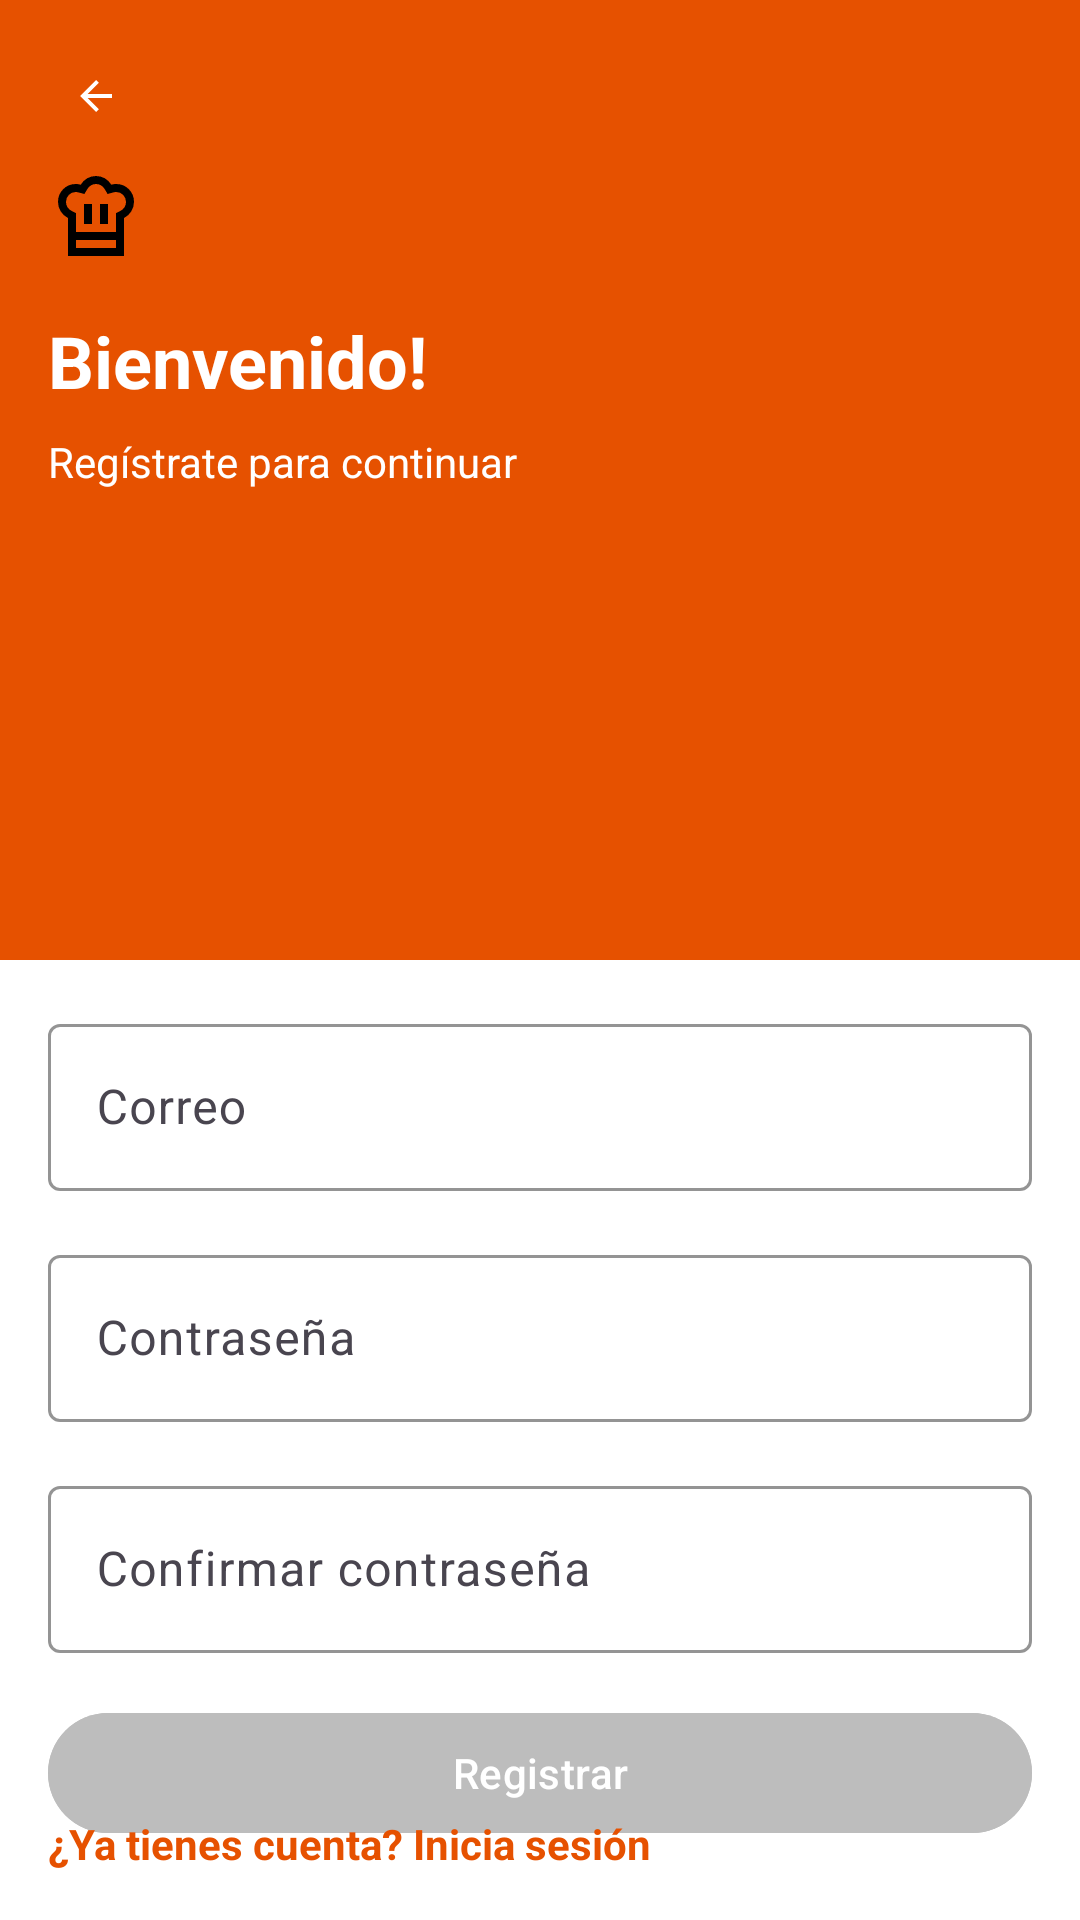

Produce the Android XML layout that renders to this screen, including the resource entries it uses.
<!-- AndroidManifest.xml: application theme Theme.ZambuRecetas -->
<!-- res/layout/fragment_register.xml -->
<?xml version="1.0" encoding="utf-8"?>
<androidx.constraintlayout.widget.ConstraintLayout
    xmlns:android="http://schemas.android.com/apk/res/android"
    xmlns:app="http://schemas.android.com/apk/res-auto"
    xmlns:tools="http://schemas.android.com/tools"
    android:layout_width="match_parent"
    android:layout_height="match_parent"
    tools:context=".onboarding.signUp.Register">

    <View
        android:id="@+id/viewOrange"
        android:layout_width="0dp"
        android:layout_height="0dp"
        android:background="#E65100"
        app:layout_constraintBottom_toTopOf="@+id/viewWhite"
        app:layout_constraintEnd_toEndOf="parent"
        app:layout_constraintStart_toStartOf="parent"
        app:layout_constraintTop_toTopOf="parent"
        app:layout_constraintVertical_weight="1" />

    <View
        android:id="@+id/viewWhite"
        android:layout_width="0dp"
        android:layout_height="0dp"
        android:background="#FFFFFF"
        app:layout_constraintBottom_toBottomOf="parent"
        app:layout_constraintEnd_toEndOf="parent"
        app:layout_constraintStart_toStartOf="parent"
        app:layout_constraintTop_toBottomOf="@+id/viewOrange"
        app:layout_constraintVertical_weight="1" />

    <ImageButton
        android:id="@+id/btnBack"
        android:layout_width="32dp"
        android:layout_height="32dp"
        android:layout_marginStart="16dp"
        android:layout_marginTop="16dp"
        android:background="@android:color/transparent"
        android:contentDescription="Regresar"
        android:src="@drawable/icono_atras"
        android:tint="#FFFFFF"
        app:layout_constraintStart_toStartOf="parent"
        app:layout_constraintTop_toTopOf="parent" />

    <ImageView
        android:id="@+id/imageView"
        android:layout_width="32dp"
        android:layout_height="32dp"
        android:layout_marginStart="16dp"
        android:layout_marginTop="8dp"
        android:contentDescription="Logo"
        android:src="@drawable/icono_login"
        app:layout_constraintStart_toStartOf="parent"
        app:layout_constraintTop_toBottomOf="@+id/btnBack" />

    <TextView
        android:id="@+id/tvTitle"
        android:layout_width="wrap_content"
        android:layout_height="wrap_content"
        android:layout_marginStart="16dp"
        android:layout_marginTop="16dp"
        android:text="Bienvenido!"
        android:textColor="#FFFFFF"
        android:textSize="24sp"
        android:textStyle="bold"
        app:layout_constraintStart_toStartOf="parent"
        app:layout_constraintTop_toBottomOf="@+id/imageView" />

    <TextView
        android:id="@+id/tvSubtitle"
        android:layout_width="wrap_content"
        android:layout_height="wrap_content"
        android:layout_marginStart="16dp"
        android:layout_marginTop="8dp"
        android:text="Regístrate para continuar"
        android:textColor="#FFFFFF"
        android:textSize="14sp"
        app:layout_constraintStart_toStartOf="parent"
        app:layout_constraintTop_toBottomOf="@+id/tvTitle" />

    <com.google.android.material.textfield.TextInputLayout
        android:id="@+id/emailTil"
        style="@style/Widget.Material3.TextInputLayout.OutlinedBox"
        android:layout_width="0dp"
        android:layout_height="wrap_content"
        android:layout_marginStart="16dp"
        android:layout_marginTop="16dp"
        android:layout_marginEnd="16dp"
        android:hint="Correo"
        app:boxStrokeColor="#E65100"
        app:hintTextColor="#E65100"
        app:layout_constraintEnd_toEndOf="parent"
        app:layout_constraintStart_toStartOf="parent"
        app:layout_constraintTop_toTopOf="@+id/viewWhite">

        <com.google.android.material.textfield.TextInputEditText
            android:id="@+id/emailTiet"
            android:layout_width="match_parent"
            android:layout_height="wrap_content"
            android:inputType="textEmailAddress" />

    </com.google.android.material.textfield.TextInputLayout>

    <com.google.android.material.textfield.TextInputLayout
        android:id="@+id/passwordTil"
        style="@style/Widget.Material3.TextInputLayout.OutlinedBox"
        android:layout_width="0dp"
        android:layout_height="wrap_content"
        android:layout_marginStart="16dp"
        android:layout_marginTop="16dp"
        android:layout_marginEnd="16dp"
        android:hint="Contraseña"
        app:boxStrokeColor="#E65100"
        app:hintTextColor="#E65100"
        app:layout_constraintEnd_toEndOf="parent"
        app:layout_constraintStart_toStartOf="parent"
        app:layout_constraintTop_toBottomOf="@+id/emailTil">

        <com.google.android.material.textfield.TextInputEditText
            android:id="@+id/passwordTiet"
            android:layout_width="match_parent"
            android:layout_height="wrap_content"
            android:inputType="textPassword" />

    </com.google.android.material.textfield.TextInputLayout>

    <com.google.android.material.textfield.TextInputLayout
        android:id="@+id/confirmPasswordTil"
        style="@style/Widget.Material3.TextInputLayout.OutlinedBox"
        android:layout_width="0dp"
        android:layout_height="wrap_content"
        android:layout_marginStart="16dp"
        android:layout_marginTop="16dp"
        android:layout_marginEnd="16dp"
        android:hint="Confirmar contraseña"
        app:boxStrokeColor="#E65100"
        app:hintTextColor="#E65100"
        app:layout_constraintEnd_toEndOf="parent"
        app:layout_constraintStart_toStartOf="parent"
        app:layout_constraintTop_toBottomOf="@+id/passwordTil">

        <com.google.android.material.textfield.TextInputEditText
            android:id="@+id/confirmPasswordTiet"
            android:layout_width="match_parent"
            android:layout_height="wrap_content"
            android:inputType="textPassword" />

    </com.google.android.material.textfield.TextInputLayout>

    <com.google.android.material.button.MaterialButton
        android:id="@+id/signInButton"
        android:layout_width="0dp"
        android:layout_height="wrap_content"
        android:layout_marginStart="16dp"
        android:layout_marginTop="16dp"
        android:layout_marginEnd="16dp"
        android:backgroundTint="@color/button_background"
        android:enabled="false"
        android:text="Registrar"
        android:textColor="@color/button_text_color"
        app:layout_constraintEnd_toEndOf="parent"
        app:layout_constraintStart_toStartOf="parent"
        app:layout_constraintTop_toBottomOf="@+id/confirmPasswordTil" />

    <TextView
        android:id="@+id/registerText"
        android:layout_width="0dp"
        android:layout_height="wrap_content"
        android:layout_marginStart="16dp"
        android:layout_marginEnd="16dp"
        android:layout_marginBottom="16dp"
        android:text="¿Ya tienes cuenta? Inicia sesión"
        android:textColor="#E65100"
        android:textStyle="bold"
        android:clickable="true"
        android:focusable="true"
        app:layout_constraintBottom_toBottomOf="parent"
        app:layout_constraintEnd_toEndOf="parent"
        app:layout_constraintStart_toStartOf="parent" />

</androidx.constraintlayout.widget.ConstraintLayout>
<!-- resources referenced by this layout -->
<resources>
  <!-- drawable icono_atras (drawable) -->
  <vector xmlns:android="http://schemas.android.com/apk/res/android" android:autoMirrored="true" android:height="16dp" android:tint="#000000" android:viewportHeight="960" android:viewportWidth="960" android:width="16dp">
        
      <path android:fillColor="@android:color/white" android:pathData="M313,520L537,744L480,800L160,480L480,160L537,216L313,440L800,440L800,520L313,520Z"/>
      
  </vector>
  <!-- drawable icono_login (drawable) -->
  <vector xmlns:android="http://schemas.android.com/apk/res/android" android:height="16dp" android:tint="#000000" android:viewportHeight="960" android:viewportWidth="960" android:width="16dp">
        
      <path android:fillColor="@android:color/white" android:pathData="M360,560L440,560L440,360L360,360L360,560ZM200,500Q154,477 127,433.5Q100,390 100,339Q100,264 151.5,212Q203,160 278,160Q290,160 302.5,162Q315,164 327,167L327,167L327,167Q352,126 392,103Q432,80 480,80Q528,80 568,103Q608,126 633,167L633,167L633,167Q645,164 657,162Q669,160 682,160Q757,160 808.5,212Q860,264 860,339Q860,390 833,433.5Q806,477 760,500L760,720L200,720L200,500ZM520,560L600,560L600,360L520,360L520,560ZM280,640L680,640L680,451L724,429Q750,416 765,392.5Q780,369 780,340Q780,298 751.5,269Q723,240 682,240Q671,240 662,242Q653,244 643,247L596,260L565,208Q551,185 528.5,172.5Q506,160 480,160Q454,160 431.5,172.5Q409,185 395,208L364,260L316,247Q306,245 296.5,242.5Q287,240 277,240Q236,240 208,269Q180,298 180,340Q180,369 195,392.5Q210,416 236,429L280,451L280,640ZM200,720L280,720L280,800L680,800L680,720L760,720L760,880L200,880L200,720ZM480,640L480,640L480,640Q480,640 480,640Q480,640 480,640Q480,640 480,640Q480,640 480,640Q480,640 480,640Q480,640 480,640L480,640L480,640Q480,640 480,640Q480,640 480,640Q480,640 480,640Q480,640 480,640L480,640L480,640Q480,640 480,640Q480,640 480,640Q480,640 480,640Q480,640 480,640Q480,640 480,640Q480,640 480,640L480,640L480,640Z"/>
      
  </vector>
  <style name="Theme.ZambuRecetas" parent="Base.Theme.ZambuRecetas" />
  <style name="Base.Theme.ZambuRecetas" parent="Theme.Material3.DayNight.NoActionBar">
          
          
      </style>
</resources>
